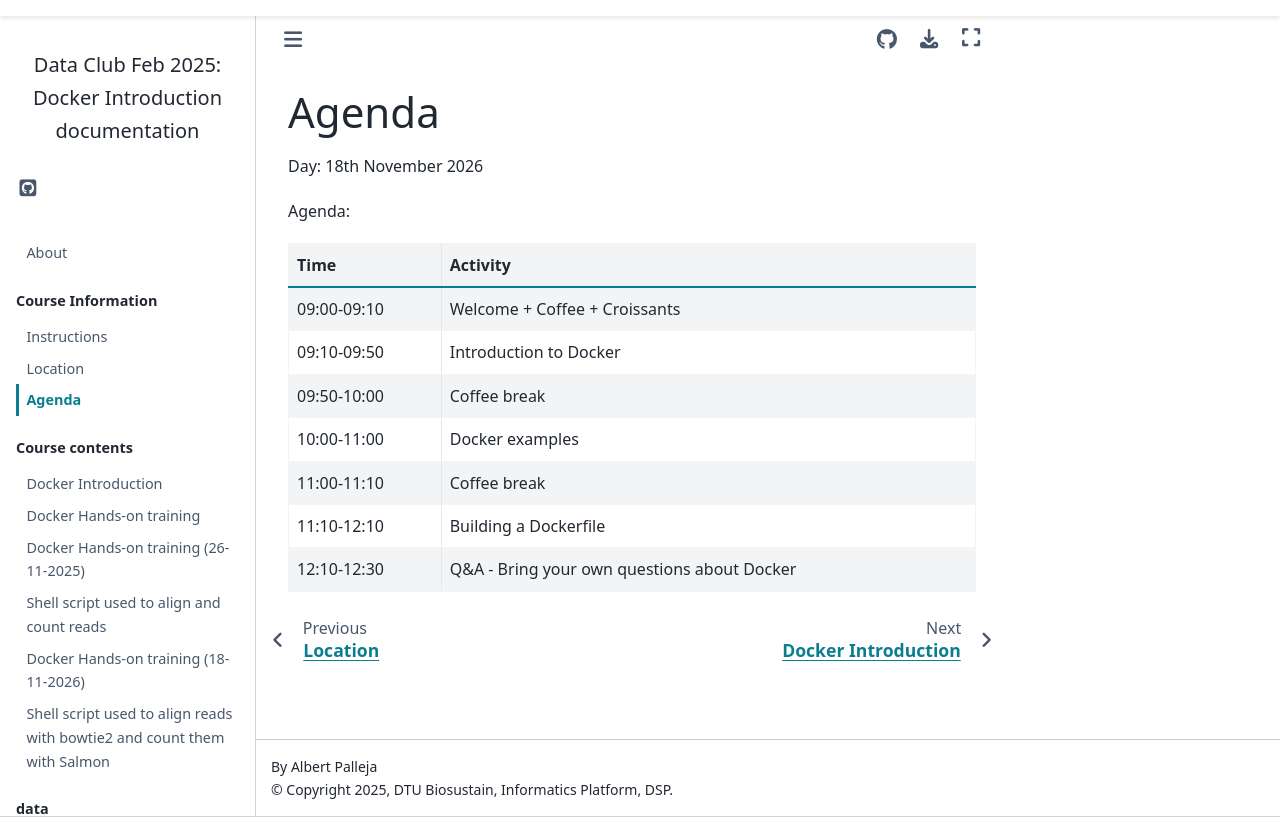

repository: biosustain/dsp_docker_training · page: course_information/Timing.html · generator: sphinx

# Agenda

Day: 18th November 2026

Agenda:
| Time        | Activity
|-------------|-------------------------
| 09:00-09:10 | Welcome + Coffee + Croissants
| 09:10-09:50 | Introduction to Docker
| 09:50-10:00 | Coffee break
| 10:00-11:00 | Docker examples
| 11:00-11:10 | Coffee break
| 11:10-12:10 | Building a Dockerfile
| 12:10-12:30 | Q&A - Bring your own questions about Docker
